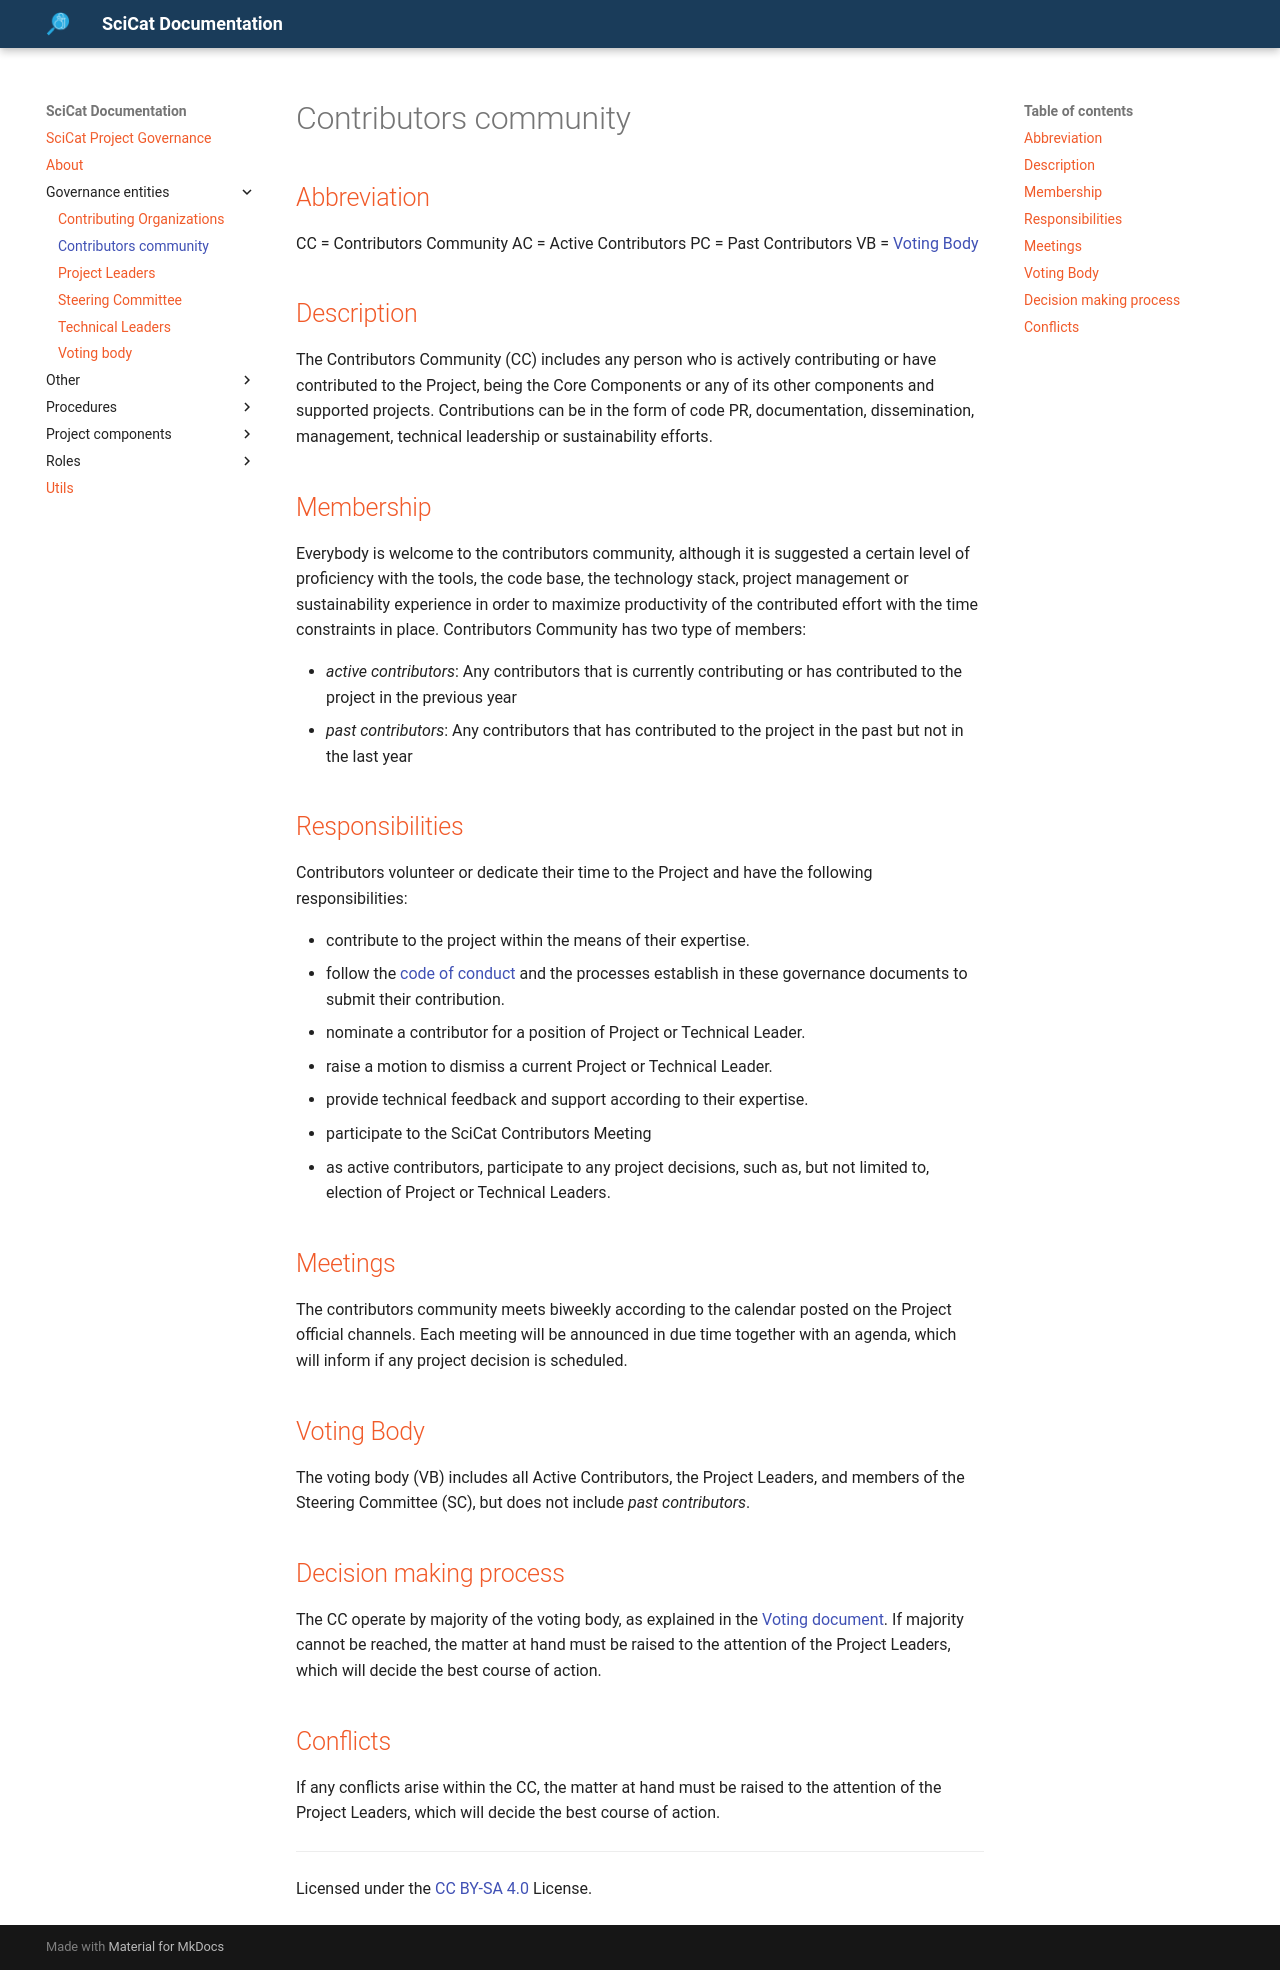

repository: SciCatProject/governance · page: main/governance-entities/CONTRIBUTORS-COMMUNITY/index.html · generator: mkdocs

# Contributors community

## Abbreviation

CC = Contributors Community
AC = Active Contributors
PC = Past Contributors
VB = [Voting Body](./VOTING-BODY.md)

## Description

The Contributors Community (CC) includes any person who is actively contributing or have contributed to the Project, being the Core Components or any of its other components and supported projects.
Contributions can be in the form of code PR, documentation, dissemination, management, technical leadership or sustainability efforts.

## Membership

Everybody is welcome to the contributors community, although it is suggested a certain level of proficiency with the tools, the code base, the technology stack, project management or sustainability experience in order to maximize productivity of the contributed effort with the time constraints in place.
Contributors Community has two type of members:

- _active contributors_:
  Any contributors that is currently contributing or has contributed to the project in the previous year
- _past contributors_:
  Any contributors that has contributed to the project in the past but not in the last year

## Responsibilities

Contributors volunteer or dedicate their time to the Project and have the following responsibilities:

- contribute to the project within the means of their expertise.
- follow the [code of conduct](../other/CODE-OF-CONDUCT.md) and the processes establish in these governance documents to submit their contribution.
- nominate a contributor for a position of Project or Technical Leader.
- raise a motion to dismiss a current Project or Technical Leader.
- provide technical feedback and support according to their expertise.
- participate to the SciCat Contributors Meeting
- as active contributors, participate to any project decisions, such as, but not limited to, election of Project or Technical Leaders.

## Meetings

The contributors community meets biweekly according to the calendar posted on the Project official channels.
Each meeting will be announced in due time together with an agenda, which will inform if any project decision is scheduled.

## Voting Body

The voting body (VB) includes all Active Contributors, the Project Leaders, and members of the Steering Committee (SC), but does not include _past contributors_.

## Decision making process

The CC operate by majority of the voting body, as explained in the [Voting document](../procedures/VOTING.md).
If majority cannot be reached, the matter at hand must be raised to the attention of the Project Leaders, which will decide the best course of action.

## Conflicts

If any conflicts arise within the CC, the matter at hand must be raised to the attention of the Project Leaders, which will decide the best course of action.

***
Licensed under the [CC BY-SA 4.0](https://creativecommons.org/licenses/by-sa/4.0/) License.
